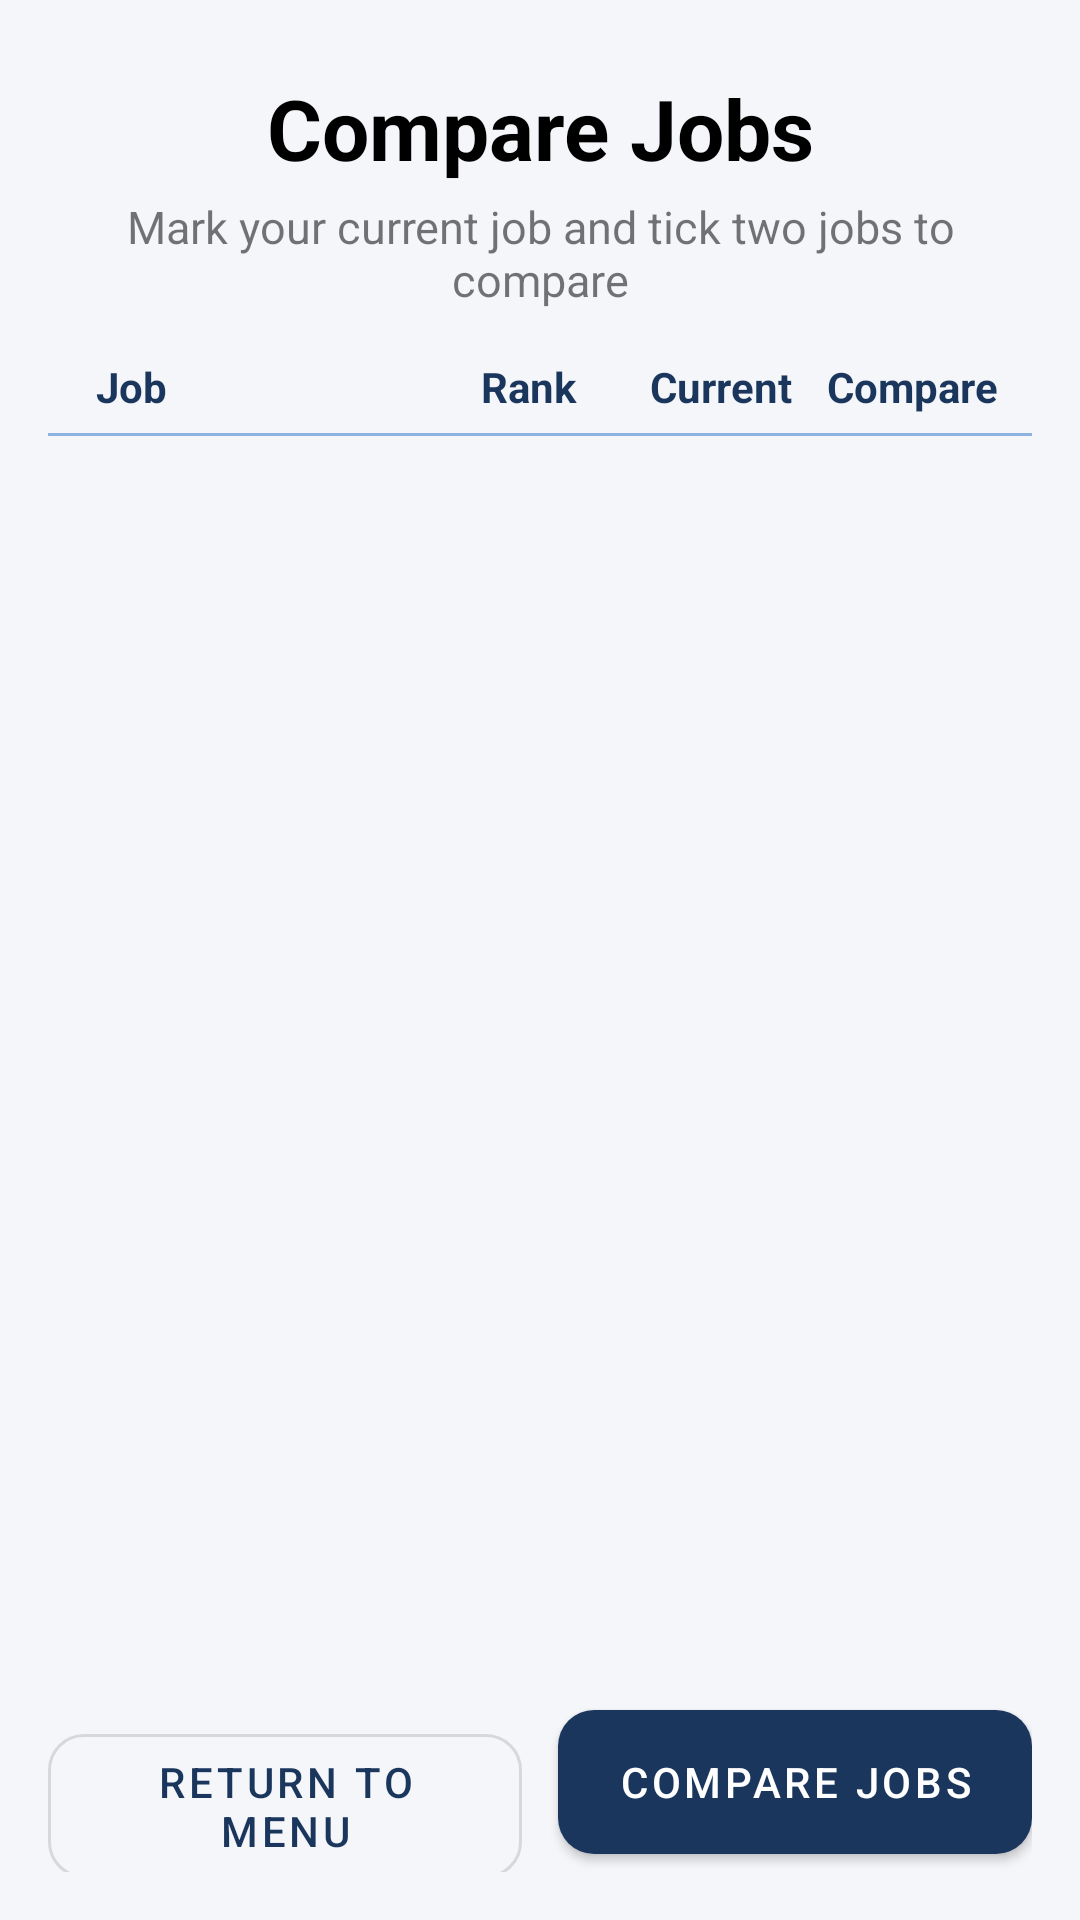

The Android layout XML behind this screen, and the referenced resources:
<!-- AndroidManifest.xml: application theme Theme.JobCompare -->
<!-- res/layout/job_comparison_selection.xml -->
<?xml version="1.0" encoding="utf-8"?>
<LinearLayout xmlns:android="http://schemas.android.com/apk/res/android"
    xmlns:app="http://schemas.android.com/apk/res-auto"
    android:layout_width="match_parent"
    android:layout_height="match_parent"
    android:orientation="vertical"
    android:paddingStart="16dp"
    android:paddingTop="24dp"
    android:paddingEnd="16dp"
    android:paddingBottom="16dp">

    <TextView
        android:id="@+id/textView"
        android:layout_width="match_parent"
        android:layout_height="wrap_content"
        android:text="Compare Jobs"
        android:textAlignment="center"
        android:textColor="@color/black"
        android:textSize="28sp"
        android:textStyle="bold" />

    <TextView
        android:layout_width="match_parent"
        android:layout_height="wrap_content"
        android:layout_marginTop="4dp"
        android:layout_marginBottom="16dp"
        android:text="Mark your current job and tick two jobs to compare"
        android:textAlignment="center"
        android:textSize="15sp" />

    <LinearLayout
        android:layout_width="match_parent"
        android:layout_height="wrap_content"
        android:orientation="horizontal"
        android:paddingStart="16dp"
        android:paddingEnd="8dp"
        android:paddingBottom="6dp">

        <TextView
            android:id="@+id/textView1"
            android:layout_width="0dp"
            android:layout_height="wrap_content"
            android:layout_weight="1"
            android:text="Job"
            android:textColor="@color/primary"
            android:textStyle="bold" />

        <TextView
            android:id="@+id/textView2"
            android:layout_width="64dp"
            android:layout_height="wrap_content"
            android:text="Rank"
            android:textAlignment="center"
            android:textColor="@color/primary"
            android:textStyle="bold" />

        <TextView
            android:id="@+id/textView3"
            android:layout_width="64dp"
            android:layout_height="wrap_content"
            android:text="Current"
            android:textAlignment="center"
            android:textColor="@color/primary"
            android:textStyle="bold" />

        <TextView
            android:id="@+id/textView4"
            android:layout_width="64dp"
            android:layout_height="wrap_content"
            android:text="Compare"
            android:textAlignment="center"
            android:textColor="@color/primary"
            android:textStyle="bold" />
    </LinearLayout>

    <View
        android:layout_width="match_parent"
        android:layout_height="1dp"
        android:background="@color/primary_light" />

    <androidx.recyclerview.widget.RecyclerView
        android:id="@+id/mRecyclerView"
        android:layout_width="match_parent"
        android:layout_height="0dp"
        android:layout_weight="1"
        android:fadeScrollbars="false"
        android:paddingTop="8dp"
        android:scrollbarSize="8dp"
        android:scrollbarThumbVertical="@drawable/scrollbar_thumb"
        android:scrollbarTrackVertical="@drawable/scrollbar_track"
        android:scrollbars="vertical" />

    <LinearLayout
        android:layout_width="match_parent"
        android:layout_height="wrap_content"
        android:layout_marginTop="12dp"
        android:orientation="horizontal">

        <com.google.android.material.button.MaterialButton
            android:id="@+id/menuBtn"
            style="@style/Widget.MaterialComponents.Button.OutlinedButton"
            android:layout_width="0dp"
            android:layout_height="60dp"
            android:layout_marginEnd="6dp"
            android:layout_weight="1"
            android:onClick="goToMenu"
            android:text="Return to Menu"
            app:cornerRadius="12dp" />

        <com.google.android.material.button.MaterialButton
            android:id="@+id/compareBtn"
            android:layout_width="0dp"
            android:layout_height="60dp"
            android:layout_marginStart="6dp"
            android:layout_weight="1"
            android:onClick="goToCompareJobs"
            android:text="Compare Jobs"
            app:cornerRadius="12dp" />
    </LinearLayout>

</LinearLayout>
<!-- resources referenced by this layout -->
<resources>
  <color name="black">#FF000000</color>
  <color name="primary">#FF1B365D</color>
  <color name="primary_light">#FF8FB3E0</color>
  <!-- drawable scrollbar_thumb (drawable) -->
  <?xml version="1.0" encoding="utf-8"?>
  <shape xmlns:android="http://schemas.android.com/apk/res/android" android:shape="rectangle">
      <solid android:color="@color/primary" />
      <corners android:radius="4dp" />
      <size android:width="8dp" />
  </shape>
  <!-- drawable scrollbar_track (drawable) -->
  <?xml version="1.0" encoding="utf-8"?>
  <shape xmlns:android="http://schemas.android.com/apk/res/android" android:shape="rectangle">
      <solid android:color="#228FB3E0" />
      <corners android:radius="4dp" />
      <size android:width="8dp" />
  </shape>
  <style name="Theme.JobCompare" parent="Theme.MaterialComponents.DayNight.DarkActionBar">
          <item name="colorPrimary">@color/primary</item>
          <item name="colorPrimaryVariant">@color/primary_dark</item>
          <item name="colorOnPrimary">@color/white</item>
          <item name="colorSecondary">@color/accent</item>
          <item name="colorSecondaryVariant">@color/accent_dark</item>
          <item name="colorOnSecondary">@color/white</item>
          <item name="android:windowBackground">@color/surface_bg</item>
          <item name="android:statusBarColor" tools:targetApi="l">?attr/colorPrimaryVariant</item>
      </style>
  <color name="primary_dark">#FF0F2340</color>
  <color name="white">#FFFFFFFF</color>
  <color name="accent">#FF0E8C7F</color>
  <color name="accent_dark">#FF096B61</color>
  <color name="surface_bg">#FFF4F6F9</color>
</resources>
